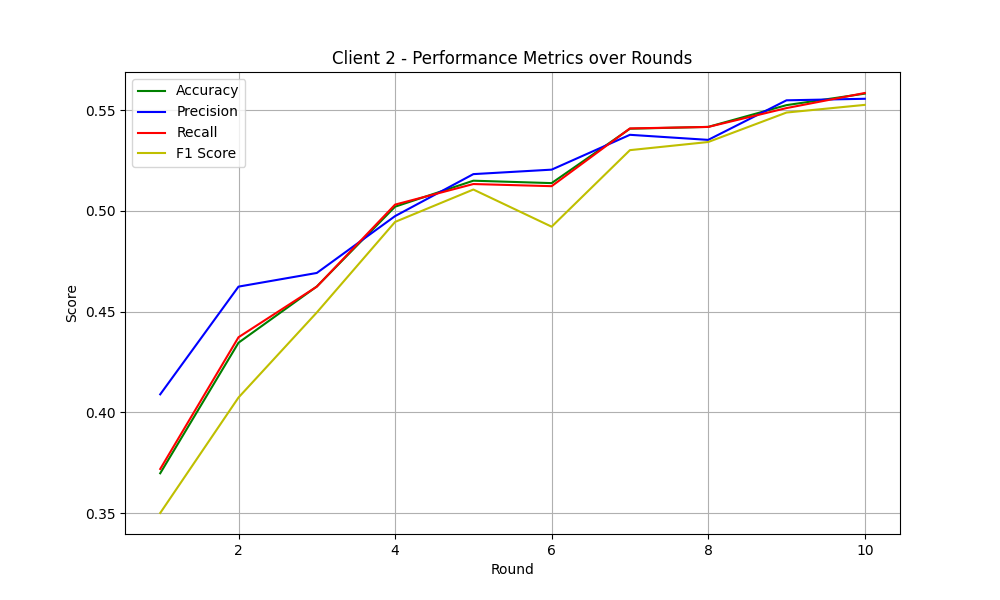

Values plotted in this chart, from the file beside it:
round, train_loss, test_loss, accuracy, precision, recall, f1
1, 1.883, 1.676, 0.3698, 0.409, 0.372, 0.3501
2, 1.617, 1.551, 0.4346, 0.4624, 0.4373, 0.4074
3, 1.504, 1.454, 0.4625, 0.4692, 0.4624, 0.4496
4, 1.425, 1.377, 0.5021, 0.4974, 0.5031, 0.4945
5, 1.366, 1.338, 0.515, 0.5183, 0.5133, 0.5106
6, 1.316, 1.346, 0.5138, 0.5205, 0.5123, 0.4922
7, 1.274, 1.279, 0.5408, 0.5378, 0.5409, 0.5302
8, 1.236, 1.259, 0.5417, 0.5353, 0.5417, 0.5342
9, 1.203, 1.251, 0.5525, 0.5549, 0.551, 0.5488
10, 1.175, 1.234, 0.5582, 0.5556, 0.5585, 0.5526
